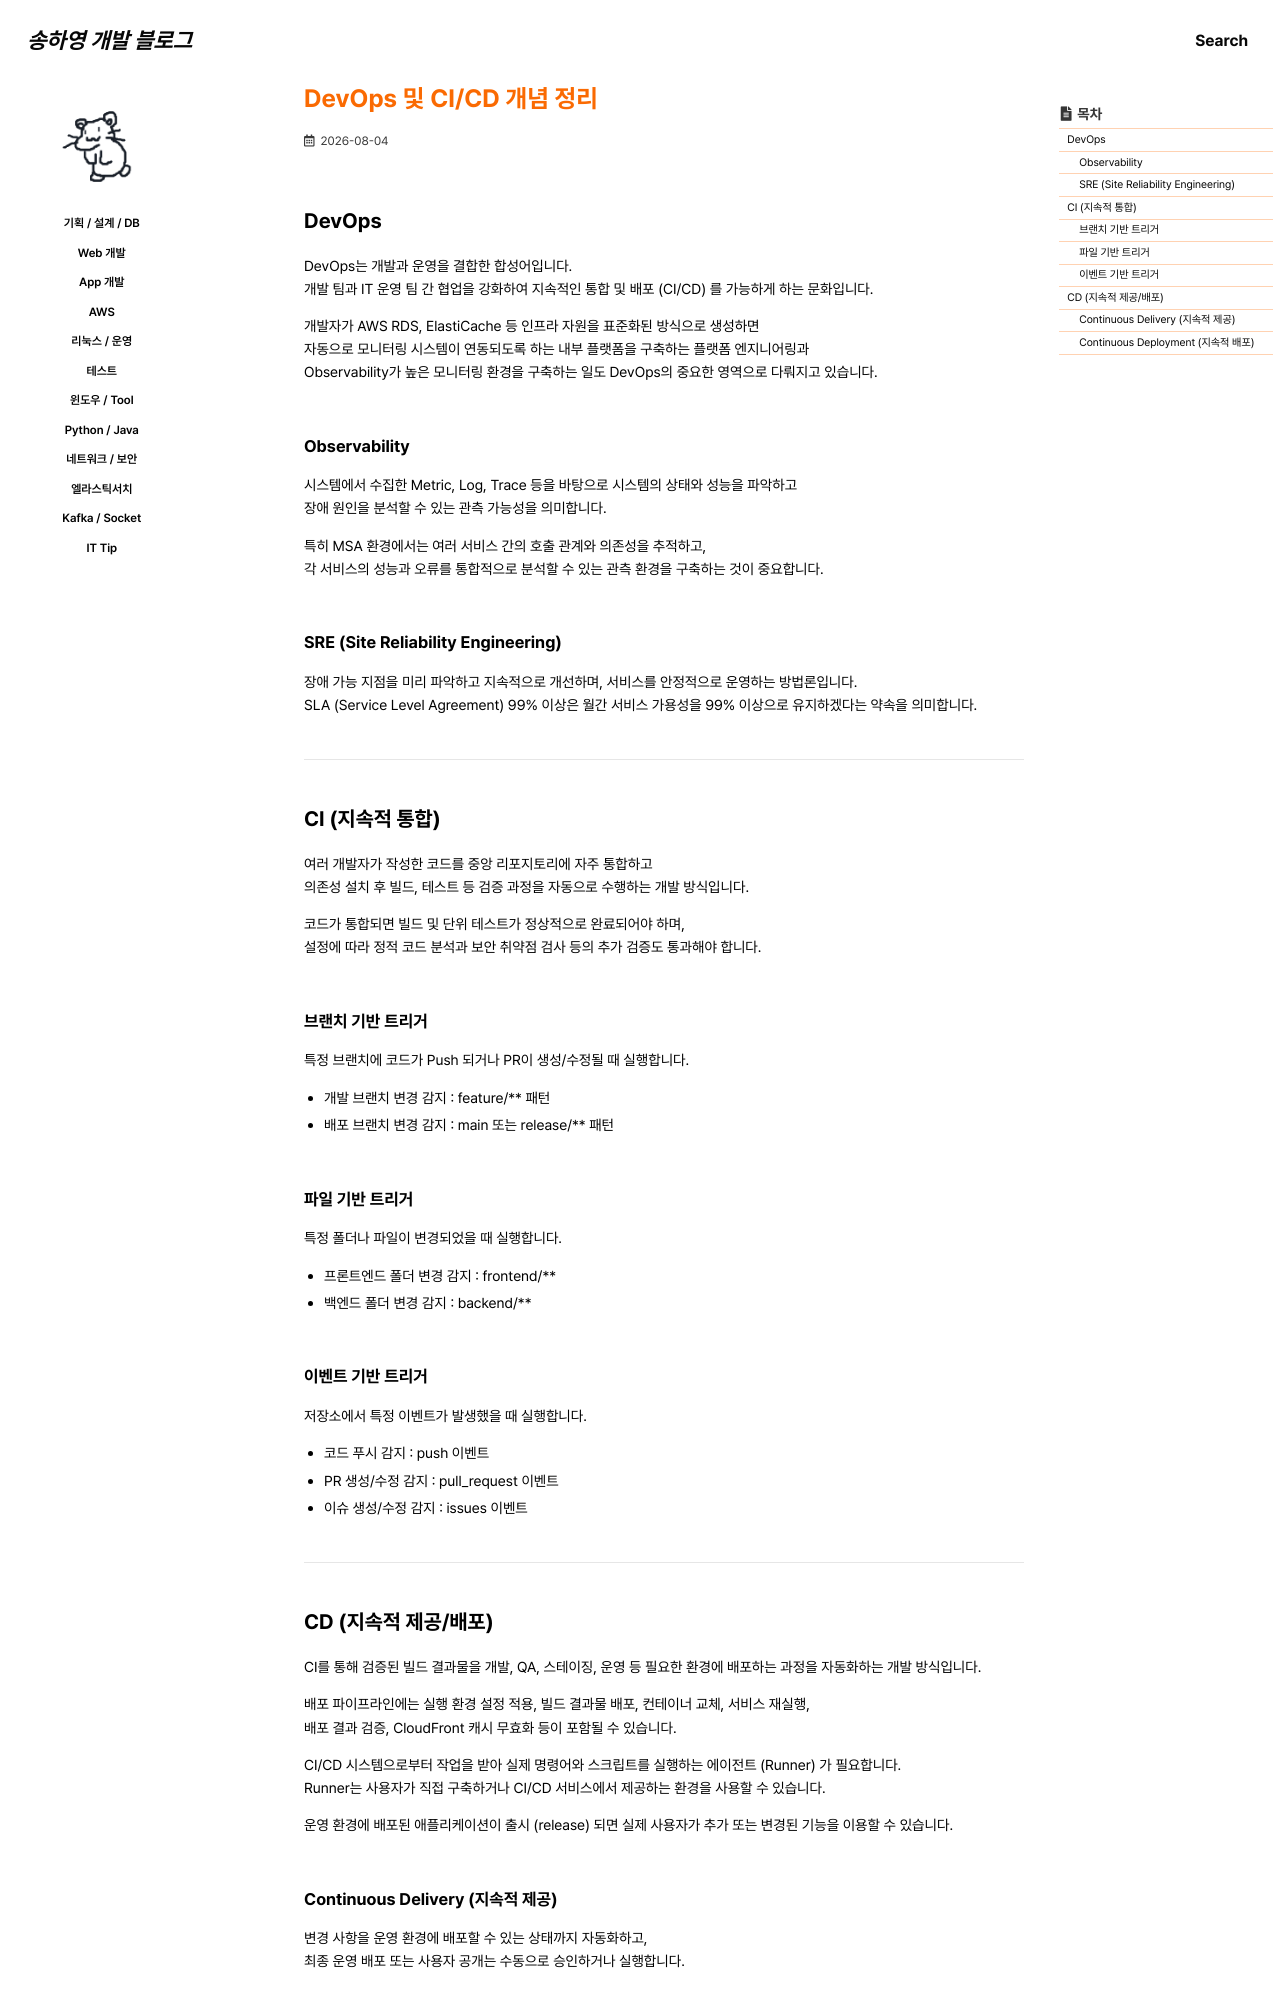

repository: 0songha0/0songha0.github.io · page: op/2026-08-04-1.html · generator: jekyll

---
title: "DevOps 및 CI/CD 개념 정리"
excerpt: ""

categories:
   - op
tags:
  - []

permalink: /op/2026-08-04-1

toc: true
toc_sticky: true
 
date: 2026-08-04
last_modified_at: 2026-08-04
---

## DevOps

DevOps는 개발과 운영을 결합한 합성어입니다.  
개발 팀과 IT 운영 팀 간 협업을 강화하여 지속적인 통합 및 배포 (CI/CD) 를 가능하게 하는 문화입니다.

개발자가 AWS RDS, ElastiCache 등 인프라 자원을 표준화된 방식으로 생성하면  
자동으로 모니터링 시스템이 연동되도록 하는 내부 플랫폼을 구축하는 플랫폼 엔지니어링과  
Observability가 높은 모니터링 환경을 구축하는 일도 DevOps의 중요한 영역으로 다뤄지고 있습니다.

### Observability
시스템에서 수집한 Metric, Log, Trace 등을 바탕으로 시스템의 상태와 성능을 파악하고  
장애 원인을 분석할 수 있는 관측 가능성을 의미합니다.

특히 MSA 환경에서는 여러 서비스 간의 호출 관계와 의존성을 추적하고,  
각 서비스의 성능과 오류를 통합적으로 분석할 수 있는 관측 환경을 구축하는 것이 중요합니다.

### SRE (Site Reliability Engineering)
장애 가능 지점을 미리 파악하고 지속적으로 개선하며, 서비스를 안정적으로 운영하는 방법론입니다.  
SLA (Service Level Agreement) 99% 이상은 월간 서비스 가용성을 99% 이상으로 유지하겠다는 약속을 의미합니다.

---

## CI (지속적 통합)

여러 개발자가 작성한 코드를 중앙 리포지토리에 자주 통합하고  
의존성 설치 후 빌드, 테스트 등 검증 과정을 자동으로 수행하는 개발 방식입니다.

코드가 통합되면 빌드 및 단위 테스트가 정상적으로 완료되어야 하며,  
설정에 따라 정적 코드 분석과 보안 취약점 검사 등의 추가 검증도 통과해야 합니다.

### 브랜치 기반 트리거
특정 브랜치에 코드가 Push 되거나 PR이 생성/수정될 때 실행합니다.
- 개발 브랜치 변경 감지 : feature/** 패턴
- 배포 브랜치 변경 감지 : main 또는 release/** 패턴

### 파일 기반 트리거
특정 폴더나 파일이 변경되었을 때 실행합니다.
- 프론트엔드 폴더 변경 감지 : frontend/**
- 백엔드 폴더 변경 감지 : backend/**

### 이벤트 기반 트리거
저장소에서 특정 이벤트가 발생했을 때 실행합니다.
- 코드 푸시 감지 : push 이벤트
- PR 생성/수정 감지 : pull_request 이벤트
- 이슈 생성/수정 감지 : issues 이벤트

---
